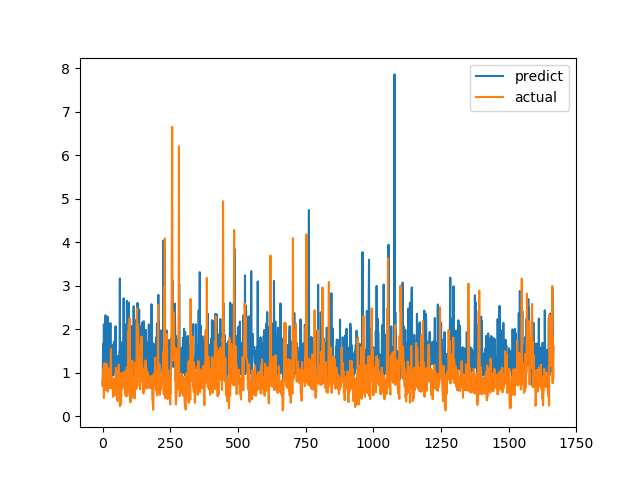

The table this chart was drawn from, first rows:
predict, actual
0.7374, 0.6915
1.037, 0.8558
1.66, 0.7094
1.525, 1.015
1.404, 1.116
2.114, 0.4183
1.224, 1.002
1.51, 1.219
1.323, 1.143
1.646, 0.6528
1.101, 0.6747
2.319, 0.601
1.086, 0.6695
1.192, 0.6538
1.195, 0.7814
1.024, 1.206
1.273, 0.8469
1.203, 0.8286
1.044, 0.6482
2.286, 0.5624
1.569, 0.7183
1.342, 1.1
1.269, 0.9542
1.085, 0.729
1.728, 0.6694
1.729, 0.8631
0.8703, 0.6465
0.9211, 0.8223
1.224, 0.9236
2.141, 0.8301
1.179, 1.067
1.24, 1.546
0.9, 0.6827
1.153, 0.6386
1.239, 0.6464
1.267, 0.6881
1.178, 0.7274
1.078, 0.65
1.633, 0.8694
1.056, 0.4409
0.9386, 0.4519
1.189, 0.7575
1.708, 0.4952
1.131, 0.6851
1.207, 0.7244
1.472, 0.8654
1.018, 0.74
1.411, 0.8071
2.067, 0.8204
1.473, 1.114
1.402, 1.109
1.004, 0.4751
0.9427, 1.039
0.9467, 0.9458
1.234, 0.7878
0.9235, 0.3505
1.38, 0.9368
1.077, 0.9868
1.131, 0.647
1.291, 1.03
... 1,606 more rows
